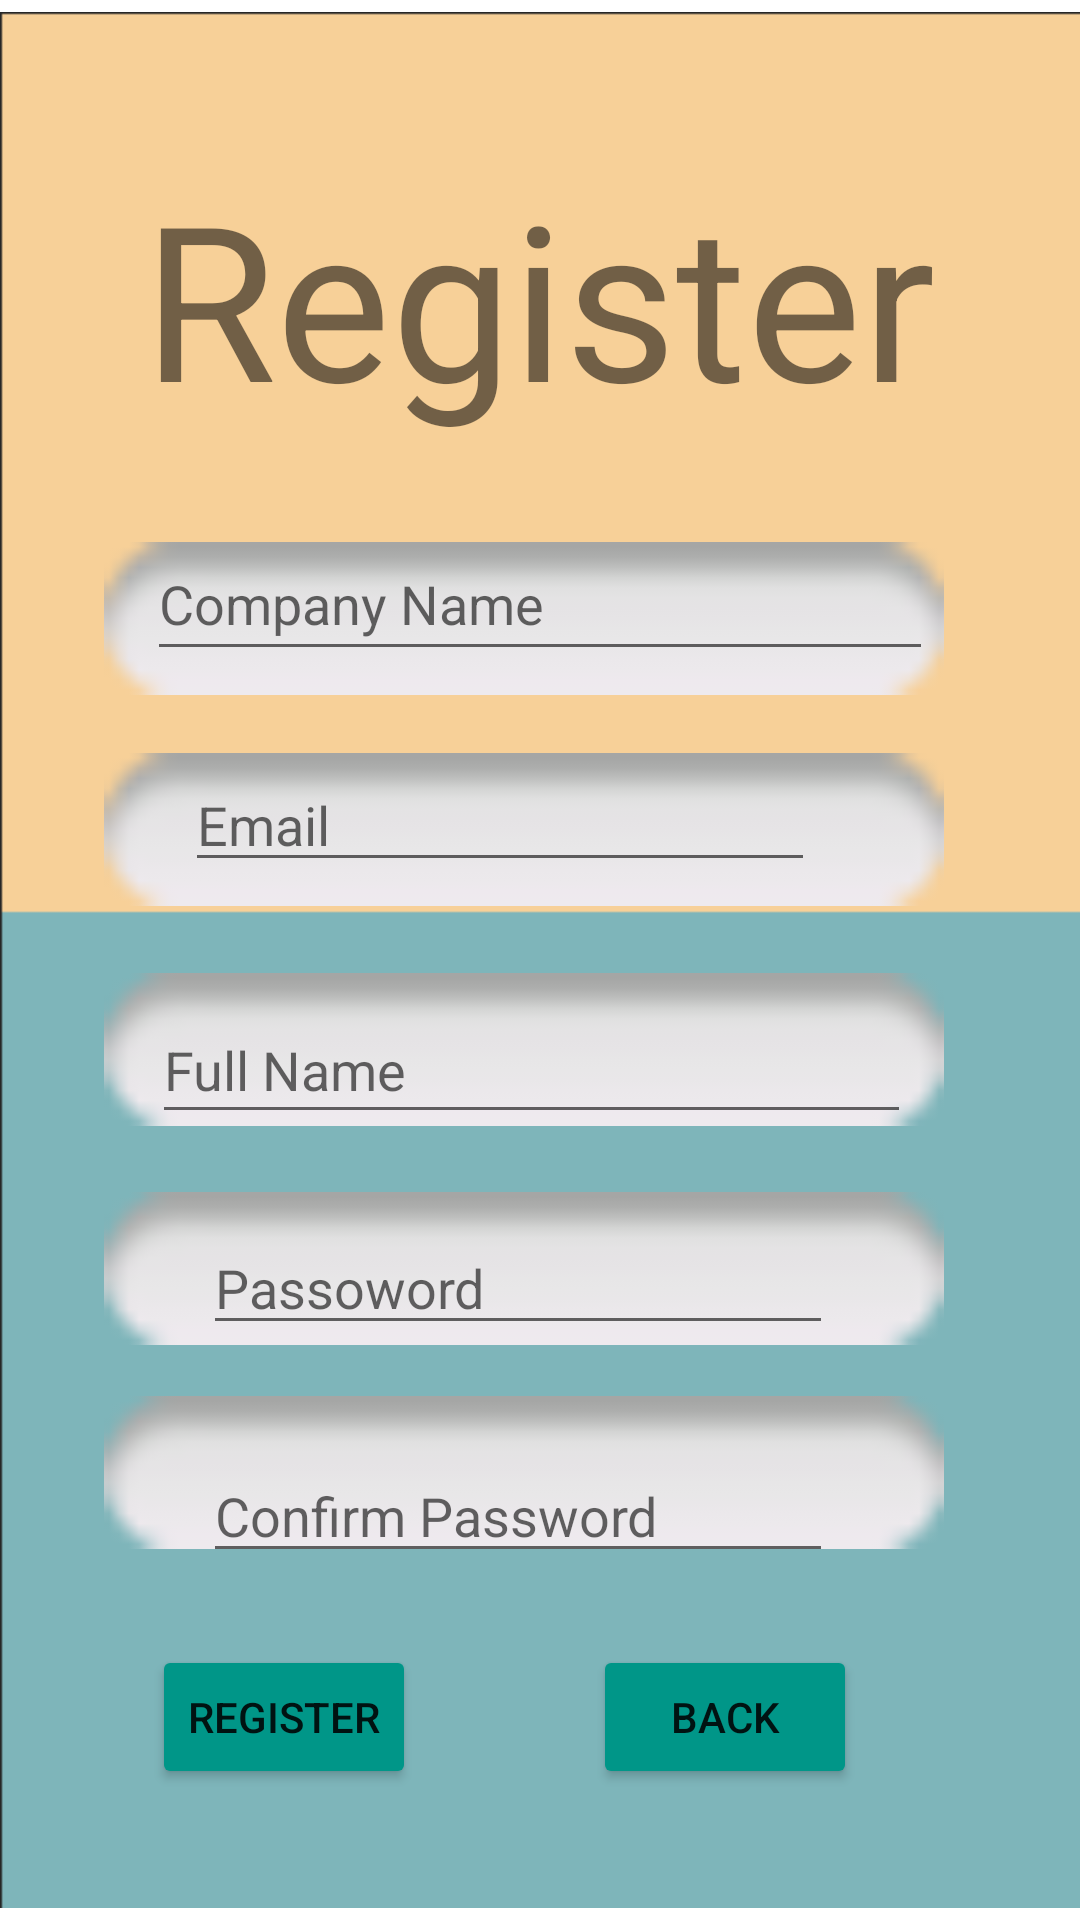

Reconstruct the res/layout file that produces this screen, plus the resources it refers to.
<!-- AndroidManifest.xml: application theme Theme.Group2_Part2 -->
<!-- res/layout/activity_main_register.xml -->
<?xml version="1.0" encoding="utf-8"?>
<androidx.constraintlayout.widget.ConstraintLayout xmlns:android="http://schemas.android.com/apk/res/android"
    xmlns:app="http://schemas.android.com/apk/res-auto"
    xmlns:tools="http://schemas.android.com/tools"
    android:layout_width="match_parent"
    android:layout_height="match_parent"
    tools:context=".MainActivityRegister">

    <ImageView
        android:id="@+id/imageView"
        android:layout_width="wrap_content"
        android:layout_height="wrap_content"
        android:backgroundTint="#009688"
        app:layout_constraintBottom_toBottomOf="parent"
        app:layout_constraintEnd_toEndOf="parent"
        app:layout_constraintHorizontal_bias="0.0"
        app:layout_constraintStart_toStartOf="parent"
        app:layout_constraintTop_toTopOf="parent"
        app:layout_constraintVertical_bias="0.0"
        app:srcCompat="@drawable/signinbg" />

    <TextView
        android:id="@+id/txtTopborder"
        android:layout_width="wrap_content"
        android:layout_height="wrap_content"
        android:text="Register"
        android:textSize="72sp"
        app:layout_constraintBottom_toBottomOf="parent"
        app:layout_constraintEnd_toEndOf="parent"
        app:layout_constraintHorizontal_bias="0.496"
        app:layout_constraintStart_toStartOf="parent"
        app:layout_constraintTop_toTopOf="parent"
        app:layout_constraintVertical_bias="0.094" />

    <ImageView
        android:id="@+id/imageView3"
        android:layout_width="280dp"
        android:layout_height="195dp"
        app:layout_constraintBottom_toBottomOf="parent"
        app:layout_constraintEnd_toEndOf="@+id/imageView"
        app:layout_constraintHorizontal_bias="0.435"
        app:layout_constraintStart_toStartOf="parent"
        app:layout_constraintTop_toTopOf="parent"
        app:layout_constraintVertical_bias="0.244"
        app:srcCompat="@android:drawable/button_onoff_indicator_off" />

    <ImageView
        android:id="@+id/imageView7"
        android:layout_width="280dp"
        android:layout_height="195dp"
        app:layout_constraintBottom_toBottomOf="parent"
        app:layout_constraintEnd_toEndOf="@+id/imageView"
        app:layout_constraintHorizontal_bias="0.435"
        app:layout_constraintStart_toStartOf="parent"
        app:layout_constraintTop_toTopOf="parent"
        app:layout_constraintVertical_bias="0.402"
        app:srcCompat="@android:drawable/button_onoff_indicator_off" />

    <ImageView
        android:id="@+id/imageView4"
        android:layout_width="280dp"
        android:layout_height="195dp"
        app:layout_constraintBottom_toBottomOf="parent"
        app:layout_constraintEnd_toEndOf="@+id/imageView"
        app:layout_constraintHorizontal_bias="0.435"
        app:layout_constraintStart_toStartOf="parent"
        app:layout_constraintTop_toTopOf="parent"
        app:layout_constraintVertical_bias="0.567"
        app:srcCompat="@android:drawable/button_onoff_indicator_off" />

    <ImageView
        android:id="@+id/imageView5"
        android:layout_width="280dp"
        android:layout_height="195dp"
        app:layout_constraintBottom_toBottomOf="parent"
        app:layout_constraintEnd_toEndOf="@+id/imageView"
        app:layout_constraintHorizontal_bias="0.435"
        app:layout_constraintStart_toStartOf="parent"
        app:layout_constraintTop_toTopOf="parent"
        app:layout_constraintVertical_bias="0.731"
        app:srcCompat="@android:drawable/button_onoff_indicator_off" />

    <ImageView
        android:id="@+id/imageView6"
        android:layout_width="280dp"
        android:layout_height="195dp"
        app:layout_constraintBottom_toBottomOf="parent"
        app:layout_constraintEnd_toEndOf="@+id/imageView"
        app:layout_constraintHorizontal_bias="0.435"
        app:layout_constraintStart_toStartOf="parent"
        app:layout_constraintTop_toTopOf="parent"
        app:layout_constraintVertical_bias="0.884"
        app:srcCompat="@android:drawable/button_onoff_indicator_off" />

    <Button
        android:id="@+id/BTNregister"
        android:layout_width="wrap_content"
        android:layout_height="wrap_content"
        android:backgroundTint="#009688"
        android:text="Register"
        app:layout_constraintBottom_toBottomOf="parent"
        app:layout_constraintEnd_toEndOf="parent"
        app:layout_constraintHorizontal_bias="0.186"
        app:layout_constraintStart_toStartOf="parent"
        app:layout_constraintTop_toTopOf="parent"
        app:layout_constraintVertical_bias="0.926"
        app:rippleColor="#CF1818" />

    <Button
        android:id="@+id/BTNback"
        android:layout_width="wrap_content"
        android:layout_height="wrap_content"
        android:backgroundTint="#009688"
        android:text="Back"
        app:layout_constraintBottom_toBottomOf="parent"
        app:layout_constraintEnd_toEndOf="parent"
        app:layout_constraintHorizontal_bias="0.727"
        app:layout_constraintStart_toStartOf="parent"
        app:layout_constraintTop_toTopOf="parent"
        app:layout_constraintVertical_bias="0.926"
        app:rippleColor="#CF1818" />

    <com.google.android.material.textfield.TextInputEditText
        android:id="@+id/companyName"
        android:layout_width="262dp"
        android:layout_height="48dp"
        android:hint="Company Name"
        app:layout_constraintBottom_toBottomOf="parent"
        app:layout_constraintEnd_toEndOf="parent"
        app:layout_constraintStart_toStartOf="parent"
        app:layout_constraintTop_toTopOf="parent"
        app:layout_constraintVertical_bias="0.297" />

    <EditText
        android:id="@+id/email"
        android:layout_width="wrap_content"
        android:layout_height="wrap_content"
        android:ems="10"
        android:hint="Email"
        android:inputType="textEmailAddress"
        android:textColor="@color/black"
        app:layout_constraintBottom_toBottomOf="@+id/imageView"
        app:layout_constraintEnd_toEndOf="parent"
        app:layout_constraintHorizontal_bias="0.412"
        app:layout_constraintStart_toStartOf="parent"
        app:layout_constraintTop_toTopOf="parent"
        app:layout_constraintVertical_bias="0.422" />

    <com.google.android.material.textfield.TextInputEditText
        android:id="@+id/name"
        android:layout_width="253dp"
        android:layout_height="46dp"
        android:hint="Full Name"
        android:textColor="@color/black"
        app:layout_constraintBottom_toBottomOf="parent"
        app:layout_constraintEnd_toEndOf="parent"
        app:layout_constraintHorizontal_bias="0.474"
        app:layout_constraintStart_toStartOf="parent"
        app:layout_constraintTop_toTopOf="parent"
        app:layout_constraintVertical_bias="0.559" />

    <EditText
        android:id="@+id/password1"
        android:layout_width="wrap_content"
        android:layout_height="wrap_content"
        android:ems="10"
        android:hint="Passoword"
        android:inputType="textPassword"
        app:layout_constraintBottom_toBottomOf="parent"
        app:layout_constraintEnd_toEndOf="parent"
        app:layout_constraintHorizontal_bias="0.452"
        app:layout_constraintStart_toStartOf="parent"
        app:layout_constraintTop_toTopOf="parent"
        app:layout_constraintVertical_bias="0.68" />

    <EditText
        android:id="@+id/password2"
        android:layout_width="wrap_content"
        android:layout_height="wrap_content"
        android:ems="10"
        android:hint="Confirm Password"
        android:inputType="textPassword"
        app:layout_constraintBottom_toBottomOf="parent"
        app:layout_constraintEnd_toEndOf="parent"
        app:layout_constraintHorizontal_bias="0.452"
        app:layout_constraintStart_toStartOf="parent"
        app:layout_constraintTop_toTopOf="parent"
        app:layout_constraintVertical_bias="0.807" />

</androidx.constraintlayout.widget.ConstraintLayout>
<!-- resources referenced by this layout -->
<resources>
  <!-- drawable signinbg: png bitmap (drawable, 4242 bytes) -->
  <style name="Theme.Group2_Part2" parent="Theme.MaterialComponents.DayNight.DarkActionBar">
          
          <item name="colorPrimary">@color/purple_500</item>
          <item name="colorPrimaryVariant">@color/purple_700</item>
          <item name="colorOnPrimary">@color/white</item>
          
          <item name="colorSecondary">@color/teal_200</item>
          <item name="colorSecondaryVariant">@color/teal_700</item>
          <item name="colorOnSecondary">@color/black</item>
          
          <item name="android:statusBarColor" tools:targetApi="l">?attr/colorPrimaryVariant</item>
          
      </style>
  <!-- not gathered from this repository: default colours our renderer supplied (Android Studio template values) -->
  <color name="purple_500">#FF6200EE</color>
  <color name="purple_700">#FF3700B3</color>
  <color name="teal_200">#FF03DAC5</color>
  <color name="teal_700">#FF018786</color>
  <color name="black">#FF000000</color>
  <color name="white">#FFFFFFFF</color>
</resources>
